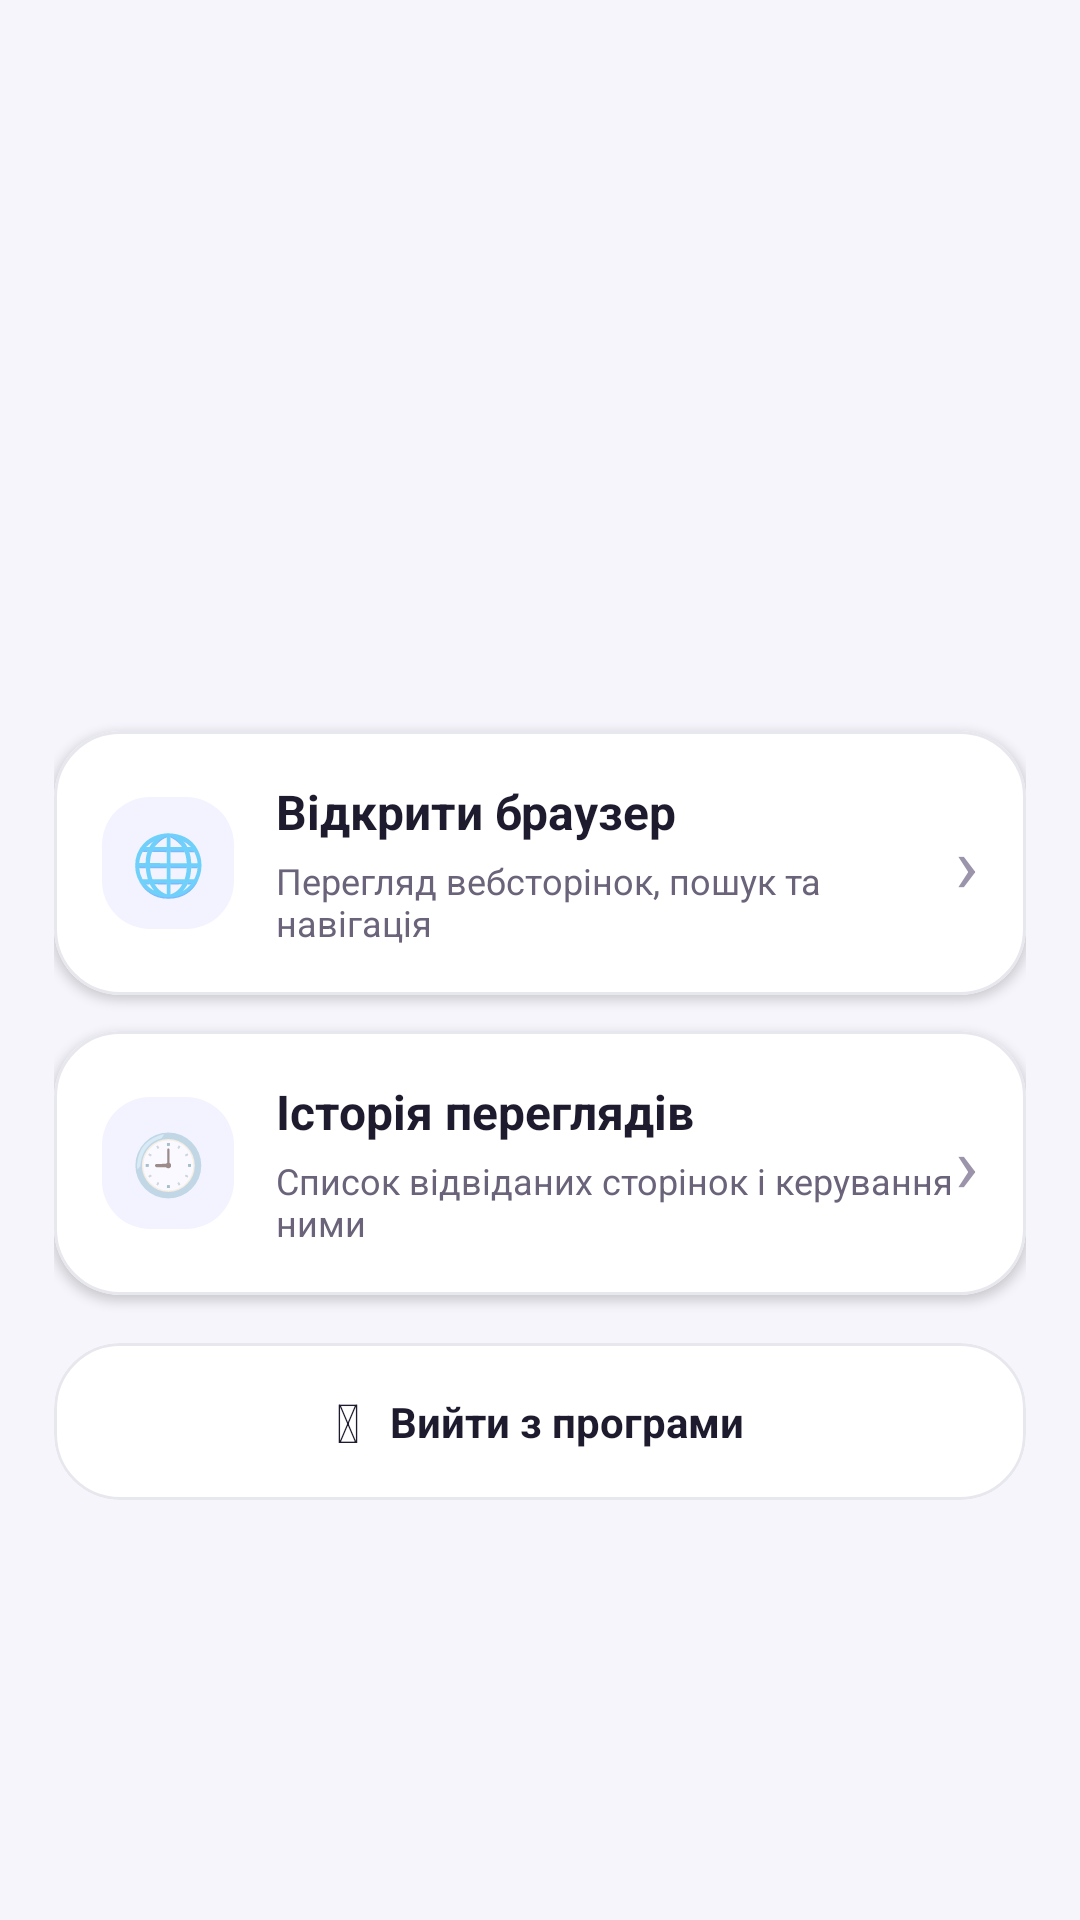

This screen was rendered from an Android layout file. Write that file and the resources it references.
<!-- AndroidManifest.xml: application theme Theme.SimpleBrowserApp -->
<!-- res/layout/activity_main.xml -->
<?xml version="1.0" encoding="utf-8"?>
<androidx.constraintlayout.widget.ConstraintLayout xmlns:android="http://schemas.android.com/apk/res/android"
                                                   xmlns:app="http://schemas.android.com/apk/res-auto"
                                                   android:id="@+id/root"
                                                   android:layout_width="match_parent"
                                                   android:layout_height="match_parent"
                                                   android:background="@color/bg"
                                                   android:padding="18dp">
    <LinearLayout
            android:id="@+id/centerWrap"
            android:layout_width="0dp"
            android:layout_height="wrap_content"
            android:orientation="vertical"
            android:gravity="center_horizontal"
            app:layout_constraintTop_toTopOf="parent"
            app:layout_constraintBottom_toBottomOf="parent"
            app:layout_constraintStart_toStartOf="parent"
            app:layout_constraintEnd_toEndOf="parent">

        <TextView
                android:id="@+id/title"
                android:layout_width="match_parent"
                android:layout_height="wrap_content"
                android:text="@string/app_name"
                android:textSize="30sp"
                android:textStyle="bold"
                android:textColor="@color/textPrimary"
                android:gravity="center"
                android:letterSpacing="0.02"
                android:alpha="0"
                android:translationY="10dp" />

        <TextView
                android:id="@+id/subtitle"
                android:layout_width="match_parent"
                android:layout_height="wrap_content"
                android:text="@string/main_subtitle"
                android:textSize="14sp"
                android:textColor="@color/textSecondary"
                android:gravity="center"
                android:layout_marginTop="10dp"
                android:lineSpacingExtra="2dp"
                android:alpha="0"
                android:translationY="10dp" />
        <LinearLayout
                android:id="@+id/cardsWrap"
                android:layout_width="match_parent"
                android:layout_height="wrap_content"
                android:orientation="vertical"
                android:layout_marginTop="22dp"
                android:gravity="center_horizontal">

            <com.google.android.material.card.MaterialCardView
                    android:id="@+id/cardBrowser"
                    android:layout_width="match_parent"
                    android:layout_height="wrap_content"
                    android:layout_marginTop="12dp"
                    app:cardCornerRadius="22dp"
                    app:cardElevation="2dp"
                    app:strokeWidth="1dp"
                    app:strokeColor="@color/strokeSoft"
                    app:cardBackgroundColor="@color/panelBg">

                <LinearLayout
                        android:layout_width="match_parent"
                        android:layout_height="wrap_content"
                        android:padding="16dp"
                        android:orientation="horizontal"
                        android:gravity="center_vertical">

                    <TextView
                            android:layout_width="44dp"
                            android:layout_height="44dp"
                            android:gravity="center"
                            android:text="🌐"
                            android:textSize="20sp"
                            android:background="@drawable/bg_icon_pill"
                            android:layout_marginEnd="14dp" />

                    <LinearLayout
                            android:layout_width="0dp"
                            android:layout_height="wrap_content"
                            android:layout_weight="1"
                            android:orientation="vertical">

                        <TextView
                                android:layout_width="match_parent"
                                android:layout_height="wrap_content"
                                android:text="@string/card_open_browser"
                                android:textStyle="bold"
                                android:textSize="16sp"
                                android:textColor="@color/textPrimary" />

                        <TextView
                                android:layout_width="match_parent"
                                android:layout_height="wrap_content"
                                android:text="@string/card_open_browser_desc"
                                android:textSize="12sp"
                                android:textColor="@color/textSecondary"
                                android:layout_marginTop="4dp" />
                    </LinearLayout>

                    <TextView
                            android:layout_width="wrap_content"
                            android:layout_height="wrap_content"
                            android:text="›"
                            android:textSize="26sp"
                            android:textColor="@color/textHint" />
                </LinearLayout>
            </com.google.android.material.card.MaterialCardView>

            <com.google.android.material.card.MaterialCardView
                    android:id="@+id/cardHistory"
                    android:layout_width="match_parent"
                    android:layout_height="wrap_content"
                    android:layout_marginTop="12dp"
                    app:cardCornerRadius="22dp"
                    app:cardElevation="2dp"
                    app:strokeWidth="1dp"
                    app:strokeColor="@color/strokeSoft"
                    app:cardBackgroundColor="@color/panelBg">

                <LinearLayout
                        android:layout_width="match_parent"
                        android:layout_height="wrap_content"
                        android:padding="16dp"
                        android:orientation="horizontal"
                        android:gravity="center_vertical">

                    <TextView
                            android:layout_width="44dp"
                            android:layout_height="44dp"
                            android:gravity="center"
                            android:text="🕘"
                            android:textSize="20sp"
                            android:background="@drawable/bg_icon_pill"
                            android:layout_marginEnd="14dp" />

                    <LinearLayout
                            android:layout_width="0dp"
                            android:layout_height="wrap_content"
                            android:layout_weight="1"
                            android:orientation="vertical">

                        <TextView
                                android:layout_width="match_parent"
                                android:layout_height="wrap_content"
                                android:text="@string/card_history"
                                android:textStyle="bold"
                                android:textSize="16sp"
                                android:textColor="@color/textPrimary" />

                        <TextView
                                android:layout_width="match_parent"
                                android:layout_height="wrap_content"
                                android:text="@string/card_history_desc"
                                android:textSize="12sp"
                                android:textColor="@color/textSecondary"
                                android:layout_marginTop="4dp" />
                    </LinearLayout>

                    <TextView
                            android:layout_width="wrap_content"
                            android:layout_height="wrap_content"
                            android:text="›"
                            android:textSize="26sp"
                            android:textColor="@color/textHint" />
                </LinearLayout>
            </com.google.android.material.card.MaterialCardView>
            <com.google.android.material.card.MaterialCardView
                    android:id="@+id/cardExit"
                    android:layout_width="match_parent"
                    android:layout_height="wrap_content"
                    android:layout_marginTop="16dp"
                    app:cardCornerRadius="22dp"
                    app:cardElevation="0dp"
                    app:strokeWidth="1dp"
                    app:strokeColor="@color/strokeSoft"
                    app:cardBackgroundColor="@color/panelBg">

                <LinearLayout
                        android:layout_width="match_parent"
                        android:layout_height="wrap_content"
                        android:padding="14dp"
                        android:gravity="center"
                        android:orientation="horizontal">

                    <TextView
                            android:layout_width="wrap_content"
                            android:layout_height="wrap_content"
                            android:text="⏻"
                            android:textSize="18sp"
                            android:layout_marginEnd="10dp"
                            android:textColor="@color/textPrimary"/>

                    <TextView
                            android:layout_width="wrap_content"
                            android:layout_height="wrap_content"
                            android:text="@string/card_exit"
                            android:textStyle="bold"
                            android:textColor="@color/textPrimary"
                            android:textSize="14sp" />
                </LinearLayout>
            </com.google.android.material.card.MaterialCardView>

        </LinearLayout>

    </LinearLayout>

</androidx.constraintlayout.widget.ConstraintLayout>
<!-- resources referenced by this layout -->
<resources>
  <color name="bg">#F6F5FB</color>
  <color name="panelBg">#FFFFFFFF</color>
  <color name="strokeSoft">#E7E7EE</color>
  <color name="textHint">#9B94AA</color>
  <color name="textPrimary">#1F1B2E</color>
  <color name="textSecondary">#6A637A</color>
  <!-- drawable bg_icon_pill (drawable) -->
  <?xml version="1.0" encoding="utf-8"?>
  <shape xmlns:android="http://schemas.android.com/apk/res/android">
      <solid android:color="@color/iconPillBg"/>
      <corners android:radius="16dp"/>
  </shape>
  <string name="app_name">Browser</string>
  <string name="card_exit">Вийти з програми</string>
  <string name="card_history">Історія переглядів</string>
  <string name="card_history_desc">Список відвіданих сторінок і керування ними</string>
  <string name="card_open_browser">Відкрити браузер</string>
  <string name="card_open_browser_desc">Перегляд вебсторінок, пошук та навігація</string>
  <string name="main_subtitle">Навчальний проєкт · Богомаз Еліна · група 44</string>
  <style name="Theme.SimpleBrowserApp" parent="Theme.MaterialComponents.DayNight.NoActionBar">
          <item name="colorPrimary">@color/accent</item>
          <item name="colorPrimaryVariant">@color/accent</item>
          <item name="colorSecondary">@color/accent</item>
          <item name="android:statusBarColor">@color/bg</item>
          <item name="android:navigationBarColor">@color/bg</item>
          <item name="android:windowBackground">@color/bg</item>
      </style>
  <color name="iconPillBg">#F2F3FF</color>
  <color name="accent">#8B7CF6</color>
</resources>
